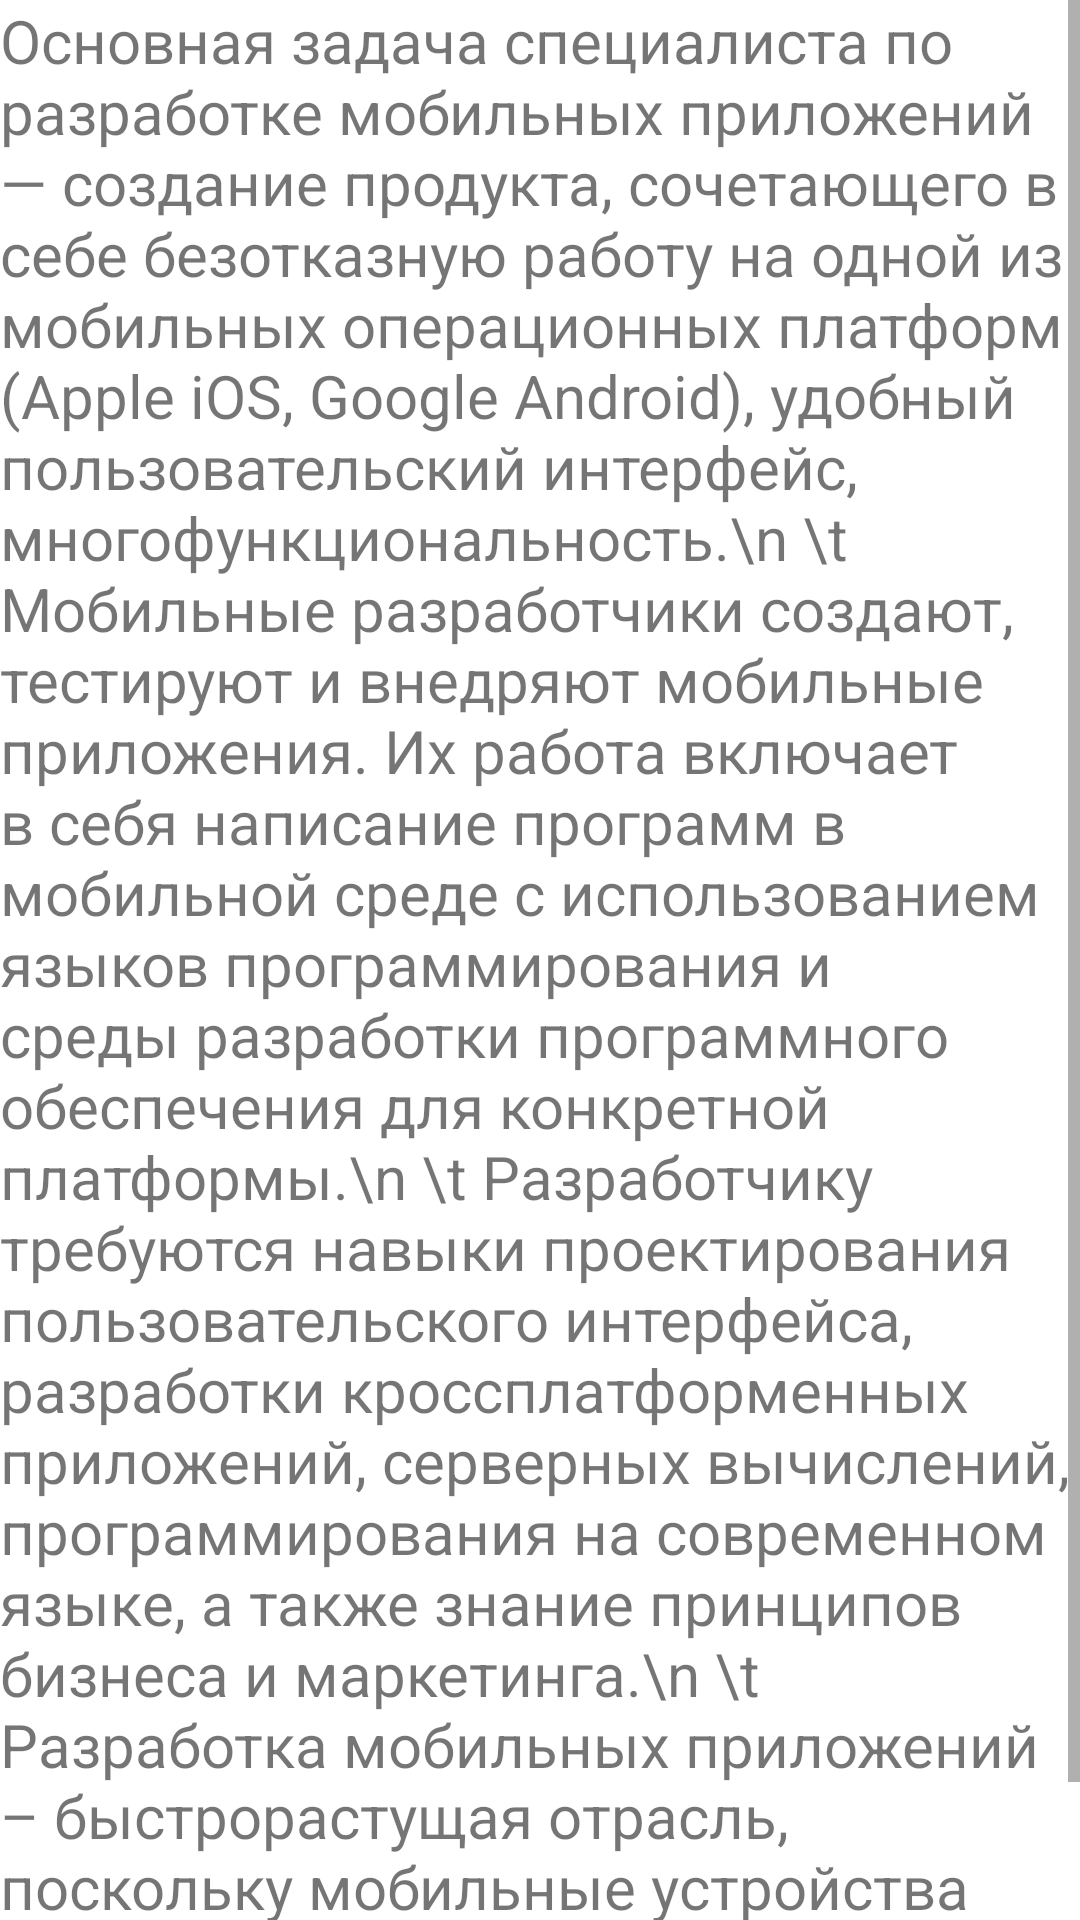

This screen was rendered from an Android layout file. Write that file and the resources it references.
<!-- AndroidManifest.xml: application theme Theme.Laba12 -->
<!-- res/layout/fragment_slideshow.xml -->
<?xml version="1.0" encoding="utf-8"?>
<androidx.constraintlayout.widget.ConstraintLayout xmlns:android="http://schemas.android.com/apk/res/android"
    xmlns:app="http://schemas.android.com/apk/res-auto"
    xmlns:tools="http://schemas.android.com/tools"
    android:layout_width="match_parent"
    android:layout_height="match_parent"
    tools:context=".ui.slideshow.SlideshowFragment">

    <TextView
        android:id="@+id/text_slideshow"
        android:layout_width="match_parent"
        android:layout_height="wrap_content"
        android:layout_marginStart="8dp"
        android:layout_marginTop="8dp"
        android:layout_marginEnd="8dp"
        android:textAlignment="center"
        android:textSize="0sp"
        app:layout_constraintBottom_toBottomOf="parent"
        app:layout_constraintEnd_toEndOf="parent"
        app:layout_constraintStart_toStartOf="parent"
        app:layout_constraintTop_toTopOf="parent" />

    <ScrollView
        android:layout_width="match_parent"
        android:layout_height="match_parent">

        <LinearLayout
            android:layout_width="match_parent"
            android:layout_height="wrap_content"
            android:orientation="vertical" >

            <ImageView
                android:id="@+id/imageView4"
                android:layout_width="match_parent"
                android:layout_height="wrap_content"
                android:src="@drawable/future" />

            <TextView
                android:id="@+id/textView2"
                android:layout_width="match_parent"
                android:layout_height="wrap_content"
                android:text="Основная задача специалиста по разработке мобильных приложений — создание продукта, сочетающего в себе безотказную работу на одной из мобильных операционных платформ (Apple iOS, Google Android), удобный пользовательский интерфейс, многофункциональность.\n \t Мобильные разработчики создают, тестируют и внедряют мобильные приложения. Их работа включает в себя написание программ в мобильной среде с использованием языков программирования и среды разработки программного обеспечения для конкретной платформы.\n \t Разработчику требуются навыки проектирования пользовательского интерфейса, разработки кроссплатформенных приложений, серверных вычислений, программирования на современном языке, а также знание принципов бизнеса и маркетинга.\n \t Разработка мобильных приложений – быстрорастущая отрасль, поскольку мобильные устройства становятся центральным элементом общения и работы.\"
                android:textSize="20dp" />
        </LinearLayout>
    </ScrollView>
</androidx.constraintlayout.widget.ConstraintLayout>
<!-- resources referenced by this layout -->
<resources>
  <style name="Theme.Laba12" parent="Theme.MaterialComponents.DayNight.DarkActionBar">
          
          <item name="colorPrimary">@color/purple_500</item>
          <item name="colorPrimaryVariant">@color/purple_700</item>
          <item name="colorOnPrimary">@color/white</item>
          
          <item name="colorSecondary">@color/teal_200</item>
          <item name="colorSecondaryVariant">@color/teal_700</item>
          <item name="colorOnSecondary">@color/black</item>
          
          <item name="android:statusBarColor">?attr/colorPrimaryVariant</item>
          
      </style>
  <!-- not gathered from this repository: default colours our renderer supplied (Android Studio template values) -->
  <color name="purple_500">#FF6200EE</color>
  <color name="purple_700">#FF3700B3</color>
  <color name="teal_200">#FF03DAC5</color>
  <color name="teal_700">#FF018786</color>
  <color name="black">#FF000000</color>
  <color name="white">#FFFFFFFF</color>
</resources>
